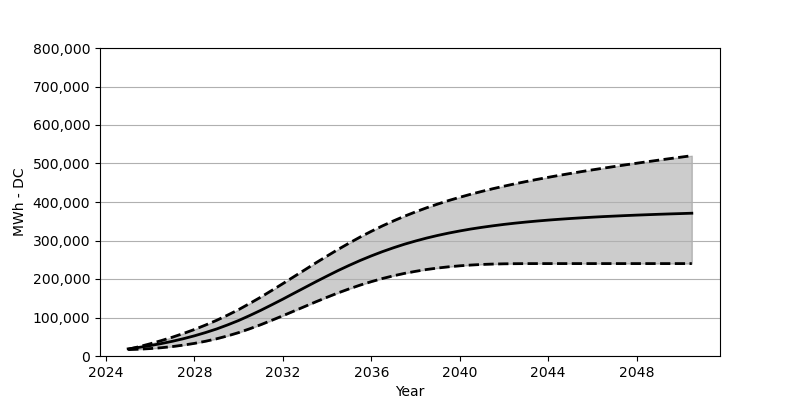

The data file committed next to this chart (first rows):
Date, Low, Base, High
2025-01, 16576, 18566, 17381
2025-07, 17669, 22473, 24257
2026-01, 19298, 27071, 31813
2026-07, 21494, 32266, 39988
2027-01, 24473, 38215, 48853
2027-07, 28236, 44864, 58492
2028-01, 32802, 52410, 68914
2028-07, 38256, 60842, 80357
2029-01, 44730, 70203, 92686
2029-07, 52214, 80707, 106129
2030-01, 60832, 92274, 120613
2030-07, 70677, 105057, 136406
2031-01, 81357, 118716, 152951
2031-07, 92717, 132993, 170260
2032-01, 104582, 147756, 188053
2032-07, 116706, 162920, 206031
2033-01, 128891, 178094, 224185
2033-07, 140921, 193063, 242143
2034-01, 152693, 207763, 259760
2034-07, 163930, 221989, 276904
2035-01, 174445, 235463, 293346
2035-07, 184207, 248132, 309036
2036-01, 193114, 260018, 323891
2036-07, 201207, 270976, 337870
2037-01, 208309, 281120, 350900
2037-07, 214587, 290336, 363044
2038-01, 219938, 298707, 374383
2038-07, 224649, 306273, 384878
2039-01, 228494, 313149, 394661
2039-07, 231679, 319242, 403784
2040-01, 234246, 324767, 412258
2040-07, 236246, 329788, 420185
2041-01, 237782, 334200, 427587
2041-07, 238792, 338158, 434535
2042-01, 239452, 341818, 441081
2042-07, 239792, 345024, 447277
2043-01, 239967, 347952, 453142
2043-07, 240019, 350560, 458709
2044-01, 240040, 352972, 464070
2044-07, 240040, 355106, 469204
2045-01, 240040, 357096, 474111
2045-07, 240040, 358879, 478873
2046-01, 240040, 360559, 483502
2046-07, 240040, 362075, 487904
2047-01, 240040, 363425, 492244
2047-07, 240040, 364724, 496532
2048-01, 240040, 365930, 500676
2048-07, 240040, 367013, 504738
2049-01, 240040, 368095, 508779
2049-07, 240040, 369044, 512645
2050-01, 240040, 369930, 516500
2050-07, 240040, 370868, 520325
